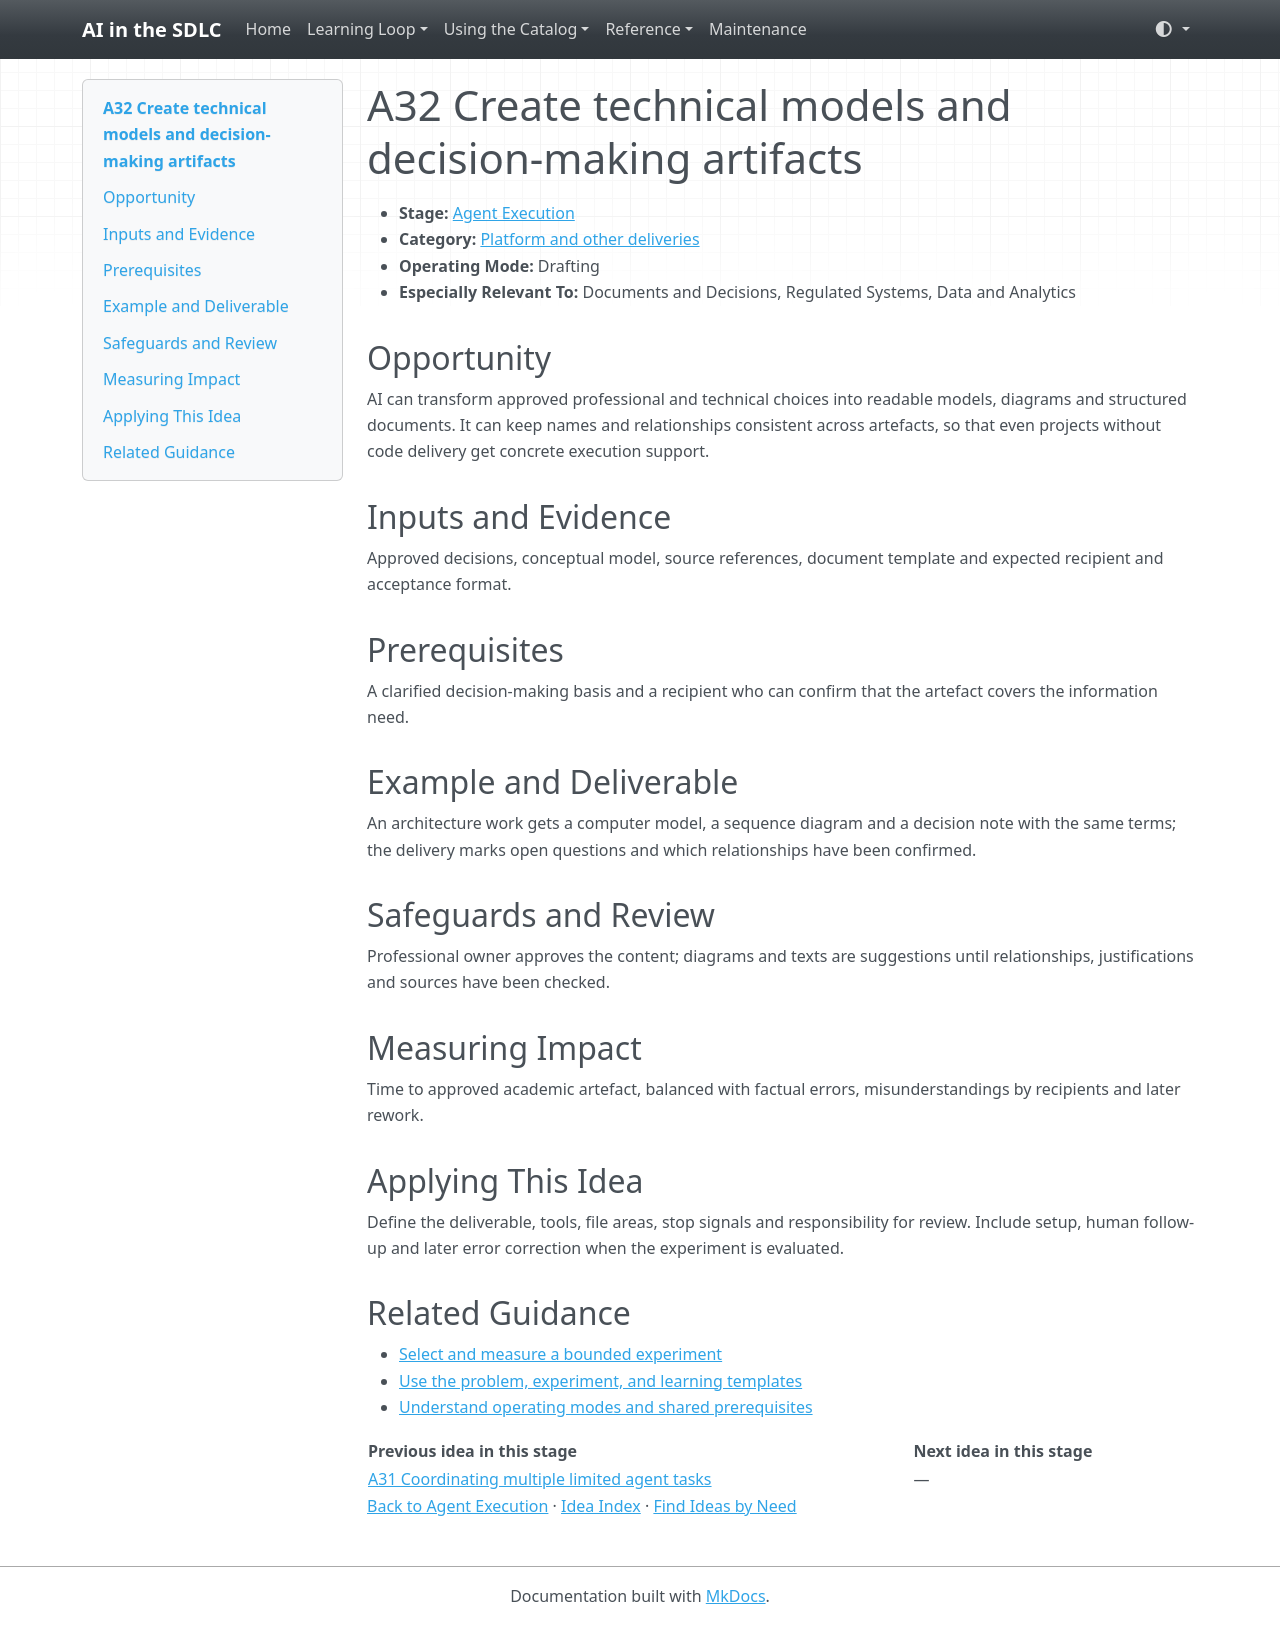

repository: grove/ai-sdlc · page: ideas/A32/index.html · generator: mkdocs

# A32 Create technical models and decision-making artifacts

<a id="a32"></a>

- **Stage:** [Agent Execution](../stages/agent-execution.md)
- **Category:** [Platform and other deliveries](../stages/agent-execution.md#a-category-4)
- **Operating Mode:** Drafting
- **Especially Relevant To:** Documents and Decisions, Regulated Systems, Data and Analytics

## Opportunity

AI can transform approved professional and technical choices into readable models, diagrams and structured documents. It can keep names and relationships consistent across artefacts, so that even projects without code delivery get concrete execution support.

## Inputs and Evidence

Approved decisions, conceptual model, source references, document template and expected recipient and acceptance format.

## Prerequisites

A clarified decision-making basis and a recipient who can confirm that the artefact covers the information need.

## Example and Deliverable

An architecture work gets a computer model, a sequence diagram and a decision note with the same terms; the delivery marks open questions and which relationships have been confirmed.

## Safeguards and Review

Professional owner approves the content; diagrams and texts are suggestions until relationships, justifications and sources have been checked.

## Measuring Impact

Time to approved academic artefact, balanced with factual errors, misunderstandings by recipients and later rework.

## Applying This Idea

Define the deliverable, tools, file areas, stop signals and responsibility for review. Include setup, human follow-up and later error correction when the experiment is evaluated.

## Related Guidance

- [Select and measure a bounded experiment](../guides/impact-measurement.md)
- [Use the problem, experiment, and learning templates](../templates.md)
- [Understand operating modes and shared prerequisites](../guides/how-to-use.md)

| Previous idea in this stage | Next idea in this stage |
| --- | --- |
| [A31 Coordinating multiple limited agent tasks](A31.md) | — |

[Back to Agent Execution](../stages/agent-execution.md) · [Idea Index](../idea-index.md) · [Find Ideas by Need](../guides/find-by-need.md)
